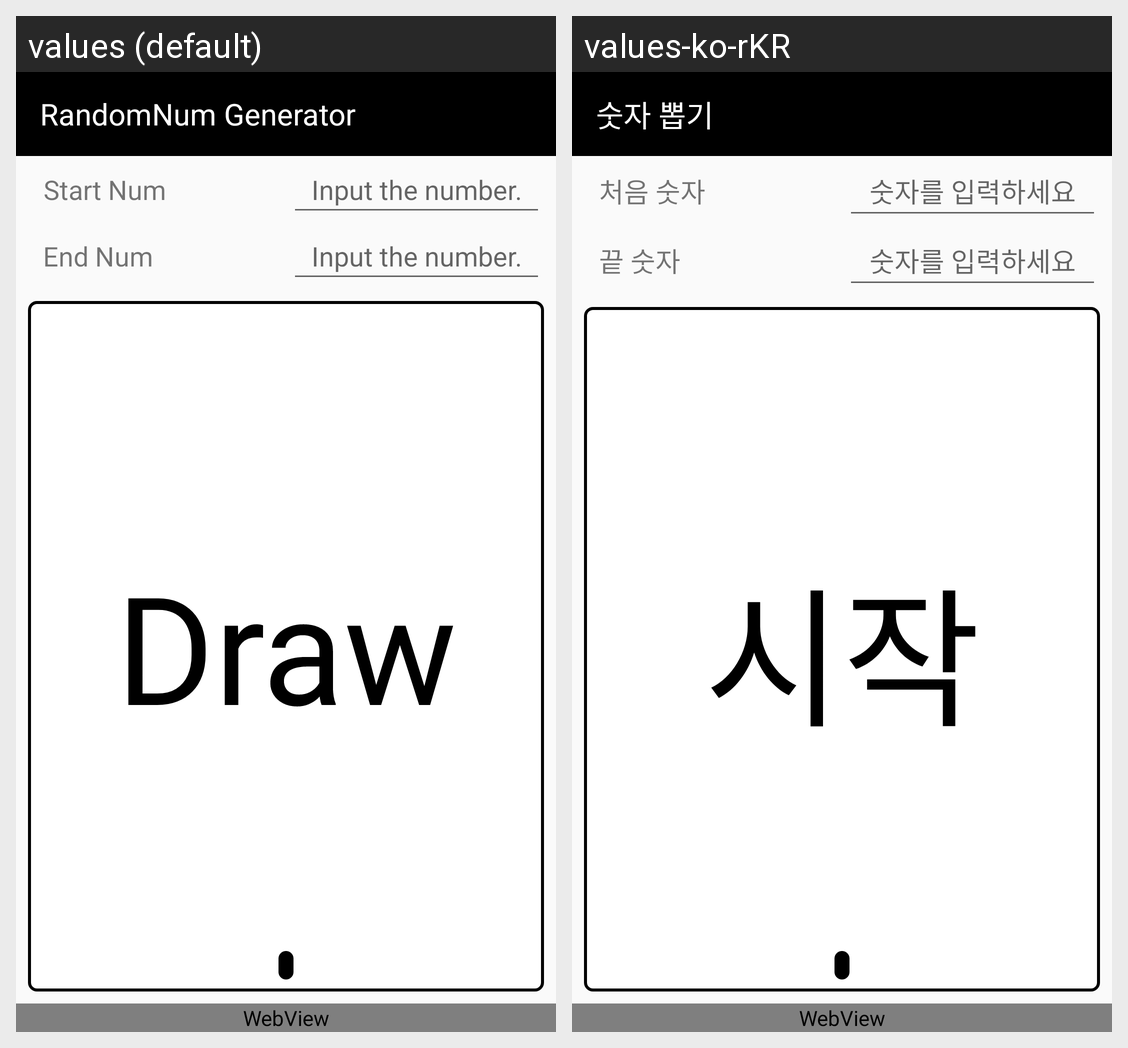

This grid shows one Android layout under two languages. Give, for every string resource on the screen, its name, the default text and each shown locale's text.
Android screen res/layout/activity_main_sjk.xml rendered under 2 locales, left to right: values (default), values-ko-rKR. Device: Nexus 5 (rendered at 1080×1920; each locale shown at half size, 540×960, under a caption strip naming it); theme AppTheme.
Strings drawn on this screen, with the default value and each locale's value (text and hints the layout hard-codes, and strings that could not be matched under every locale, appear in the picture but are not listed):

app_name
  values: RandomNum Generator
  values-ko-rKR: 숫자 뽑기

hint
  values: Input the number.
  values-ko-rKR: 숫자를 입력하세요

startNum
  values: Start Num
  values-ko-rKR: 처음 숫자

endNum
  values: End Num
  values-ko-rKR: 끝 숫자

draw
  values: Draw
  values-ko-rKR: 시작
